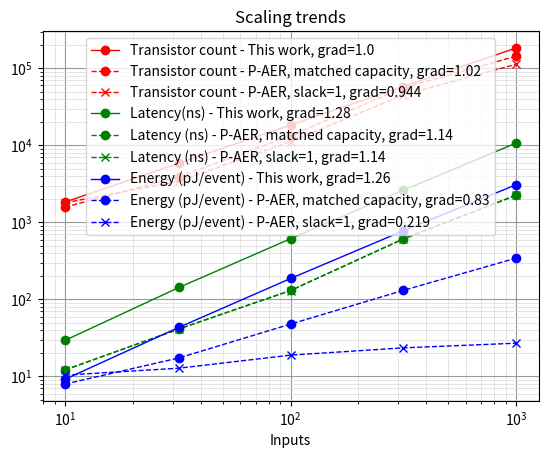

Recreate this plot in Python.
# -*- coding: utf-8 -*-
"""
Create scaling diagram based on numbers manually brought here from analysis 
of snbl vs paer ams/spectre simulations 
"""

import numpy as np
import matplotlib.pyplot as plt

pairs = [
    5,
    16,
    50,
    158,
    500,
]

inputs = np.array(pairs) * 2

transistors_snbl = [
    1840,
    5890,
    18400,
    58100,
    184000,
]

transistors_paer_matched = [
1580,
3900,
13400,
55800,
144000,
]

transistors_paer_nominal = [
1800,
3420,
11200,
45100,
113000,
]

latency_snbl = [
29.4,
143,
614,
2620,
10700,
]

latency_paer_matched = [
12.1,
41.5,
131,
611,
2260,
]

latency_paer_nominal = [
12.2,
41.2,
130,
607,
2240,
]

energy_snbl = [
9.19,
43.4,
187,
777,
3080,
]

energy_paer_matched = [
7.97,
17.4,
47.8,
131,
343
]

energy_paer_nominal = [
10.4,
12.8,
18.9,
23.5,
27
]

def loglog_slope(x, y):
    """
    Fit log(y) = m * log(x) + c and return rounded m
    """
    x = np.asarray(x, dtype=float)
    y = np.asarray(y, dtype=float)

    # Filter invalid points
    mask = (x > 0) & (y > 0) & np.isfinite(x) & np.isfinite(y)
    if mask.sum() < 2:
        raise ValueError("Need at least two valid (x>0, y>0, finite) points.")

    x = x[mask]
    y = y[mask]

    lx, ly = np.log10(x), np.log10(y)

    # Linear regression
    coeffs, cov = np.polyfit(lx, ly, 1, cov=True)
    m, _ = coeffs

    # Helper: round to 3 significant figures
    def round_sf(val, sf=3):
        if val == 0 or not np.isfinite(val):
            return val
        return float(f"{val:.{sf}g}")

    return round_sf(m)

plt.close('all')

linewidth = 1

fig, ax = plt.subplots()
legend = []

def add_line(data, linespec, desc):
    ax.loglog(inputs, data, linespec, linewidth=linewidth)
    legend.append(desc + ', grad=' + str(loglog_slope(inputs, data)))


add_line(transistors_snbl, '-or', 'Transistor count - This work')
add_line(transistors_paer_matched, '--or', 'Transistor count - P-AER, matched capacity')
add_line(transistors_paer_nominal, '--xr', 'Transistor count - P-AER, slack=1')

add_line(latency_snbl, '-og', 'Latency(ns) - This work')
add_line(latency_paer_matched, '--og', 'Latency (ns) - P-AER, matched capacity')
add_line(latency_paer_nominal, '--xg', 'Latency (ns) - P-AER, slack=1')

add_line(energy_snbl, '-ob', 'Energy (pJ/event) - This work')
add_line(energy_paer_matched, '--ob', 'Energy (pJ/event) - P-AER, matched capacity')
add_line(energy_paer_nominal, '--xb', 'Energy (pJ/event) - P-AER, slack=1')

ax.set_title('Scaling trends')
ax.set_ylabel('')
ax.legend(legend)
ax.set_axisbelow(True)
ax.minorticks_on()
ax.grid(True, which='major', color='0.6', linewidth=0.8)
ax.grid(True, which='minor', color='0.85', linewidth=0.5)
ax.set_xlabel('Inputs')




